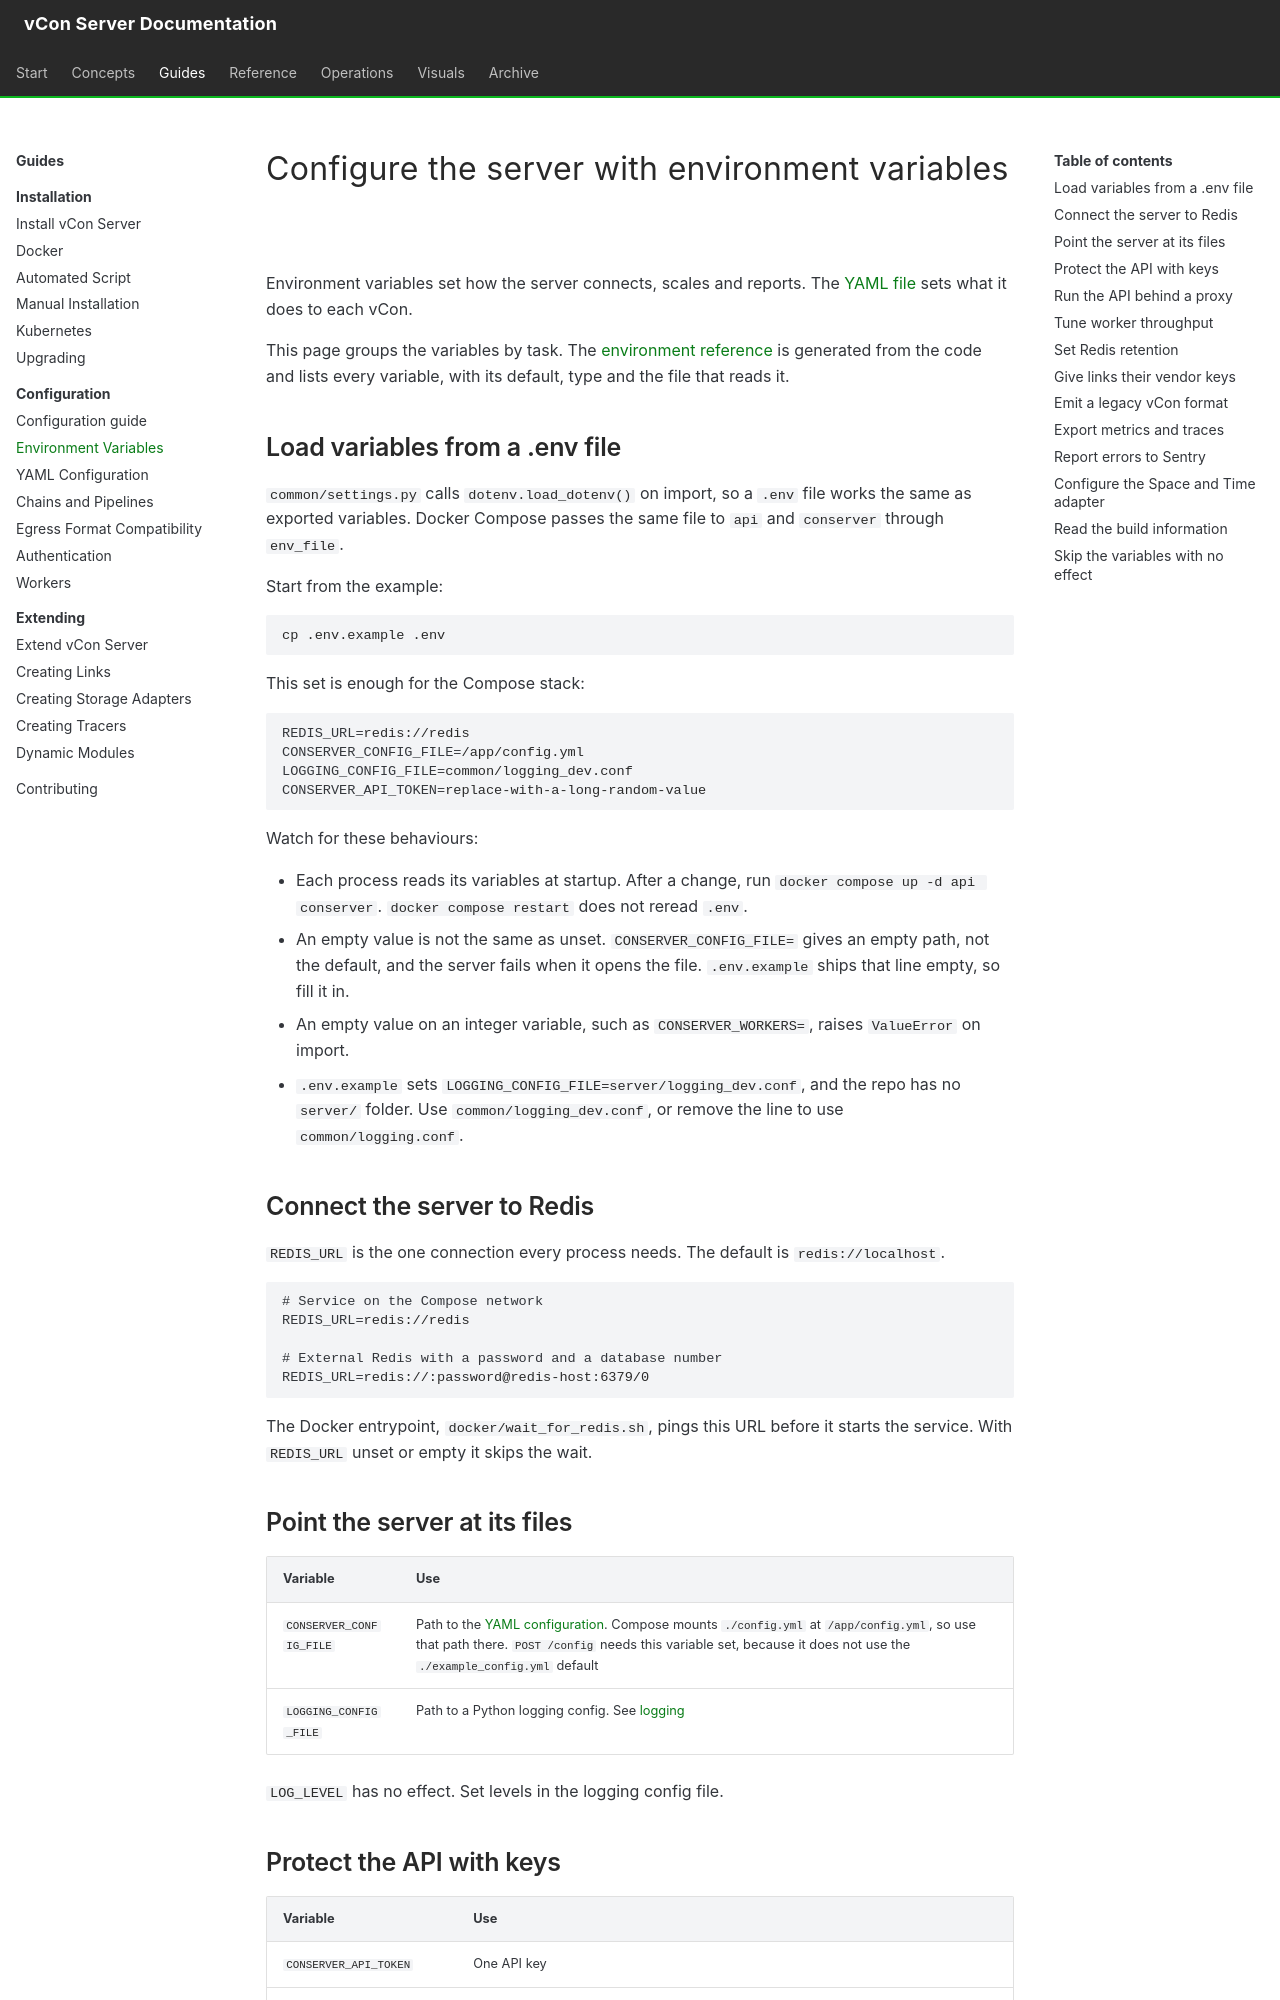

repository: vcon-dev/vcon-server · page: configuration/environment-variables/index.html · generator: mkdocs

# Configure the server with environment variables

Environment variables set how the server connects, scales and reports. The [YAML file](yaml-configuration.md) sets what it does to each vCon.

This page groups the variables by task. The [environment reference](../reference/environment.md) is generated from the code and lists every variable, with its default, type and the file that reads it.

## Load variables from a .env file

`common/settings.py` calls `dotenv.load_dotenv()` on import, so a `.env` file works the same as exported variables. Docker Compose passes the same file to `api` and `conserver` through `env_file`.

Start from the example:

```bash
cp .env.example .env
```

This set is enough for the Compose stack:

```bash
REDIS_URL=redis://redis
CONSERVER_CONFIG_FILE=/app/config.yml
LOGGING_CONFIG_FILE=common/logging_dev.conf
CONSERVER_API_TOKEN=replace-with-a-long-random-value
```

Watch for these behaviours:

- Each process reads its variables at startup. After a change, run `docker compose up -d api conserver`. `docker compose restart` does not reread `.env`.
- An empty value is not the same as unset. `CONSERVER_CONFIG_FILE=` gives an empty path, not the default, and the server fails when it opens the file. `.env.example` ships that line empty, so fill it in.
- An empty value on an integer variable, such as `CONSERVER_WORKERS=`, raises `ValueError` on import.
- `.env.example` sets `LOGGING_CONFIG_FILE=server/logging_dev.conf`, and the repo has no `server/` folder. Use `common/logging_dev.conf`, or remove the line to use `common/logging.conf`.

## Connect the server to Redis

`REDIS_URL` is the one connection every process needs. The default is `redis://localhost`.

```bash
# Service on the Compose network
REDIS_URL=redis://redis

# External Redis with a password and a database number
REDIS_URL=redis://:password@redis-host:6379/0
```

The Docker entrypoint, `docker/wait_for_redis.sh`, pings this URL before it starts the service. With `REDIS_URL` unset or empty it skips the wait.

## Point the server at its files

| Variable | Use |
|---|---|
| `CONSERVER_CONFIG_FILE` | Path to the [YAML configuration](yaml-configuration.md). Compose mounts `./config.yml` at `/app/config.yml`, so use that path there. `POST /config` needs this variable set, because it does not use the `./example_config.yml` default |
| `LOGGING_CONFIG_FILE` | Path to a Python logging config. See [logging](../operations/logging.md) |

`LOG_LEVEL` has no effect. Set levels in the logging config file.
